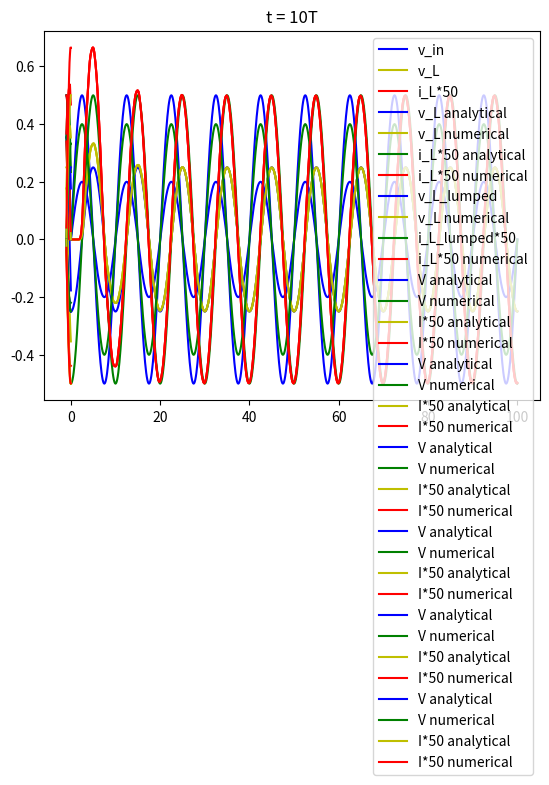

This figure's Python source:
# %%
import numpy as np
import matplotlib.pyplot as plt

# %%
# constants
pi = np.pi
lamb = 4 # m
T = 10 # s

omega = 2*pi/T
beta = 2*pi/lamb

vp = omega / beta

Z_C = 50
d = lamb / 4
R_S = 100
R_L = 25
V_0 = 1
R = 0
G = 0

L = Z_C / vp
C = 1 / Z_C / vp

# %%
def v_in(t):
    return 0.5 * V_0 * np.sin(omega * t)

# %%
def FDTD(del_z, del_t):
    z_steps = int(d / del_z + 1)
    t_steps = int(10 * T / del_t + 1)

    v_zt = np.zeros((t_steps, z_steps))
    i_zt = np.zeros((t_steps, z_steps))
    # v_n_i corresponds to i_(n+1/2)_(i+1/2)

    for n in range(1, t_steps):
        v_zt[n, 0] = v_in(n * del_t)

        for i in range(1, z_steps):
            v_zt[n, i] = ((C / del_t - G / 2) * v_zt[n-1, i] - 
                            1 / del_z * (i_zt[n-1, i] - i_zt[n-1, i-1])) / (C / del_t + G / 2)

        for i in range(z_steps-1):
            i_zt[n, i] = ((L / del_t - R / 2) * i_zt[n-1, i] - 
                            1 / del_z * (v_zt[n, i+1] - v_zt[n, i])) / (L / del_t + R / 2)

        i_zt[n, z_steps-1] = v_zt[n, z_steps-1] / R_L

    return v_zt, i_zt

# %%
"""2.1"""
del_z = lamb / 20 / 2
del_t = del_z / vp / 2
v_zt, i_zt = FDTD(del_z, del_t)
t = np.linspace(0, 10*T, int(10 * T / del_t + 1))
plt.plot(t, v_zt[:, 0], 'b', label="v_in")
plt.plot(t, v_zt[:, -1], 'y', label="v_L")
plt.plot(t, i_zt[:, -2] * 50, 'r', label="i_L*50")
plt.legend()
plt.title("")
plt.show()

# %%
# analytical & comparison
"""2.2"""
V_L = lambda t: -3/8*np.cos(omega*t) + 1/8*np.cos(omega*t)
I_L = lambda t: -3/8*np.cos(omega*t) - 1/8*np.cos(omega*t)
plt.plot(t, V_L(t), 'b', label="v_L analytical")
plt.plot(t, v_zt[:, -1], 'y', label="v_L numerical")
plt.plot(t, I_L(t), 'g', label="i_L*50 analytical")
plt.plot(t, i_zt[:, -2] * 50, 'r', label="i_L*50 numerical")
plt.legend()
plt.title("")
plt.show()

# %%
"""2.3"""
V_L_lumped = lambda t: np.sin(omega * t) / 5
I_L_lumped = lambda t: np.sin(omega * t) / 125
plt.plot(t, V_L_lumped(t), 'b', label="v_L_lumped")
plt.plot(t, v_zt[:, -1], 'y', label="v_L numerical")
plt.plot(t, I_L_lumped(t)*50, 'g', label="i_L_lumped*50")
plt.plot(t, i_zt[:, -2] * 50, 'r', label="i_L*50 numerical")
plt.legend()
plt.title("compare with lumped circuit theory")
plt.show()

# %%
"""3"""
def V_analytical(z, t):
    return -3 / 8 * np.cos(omega * t - beta * z) + 1 / 8 * np.cos(omega * t + beta * z)

def I_analytical(z, t):
    return -3 / 400 * np.cos(omega * t - beta * z) - 1 / 400 * np.cos(omega * t + beta * z)

# %%
dz = lamb / 20 / 2
dt = del_z / vp / 2
z_steps = int(d / dz + 1)
t_steps = int(10 * T / dt + 1)
v_zt, i_zt = FDTD(dz, dt)

# %%
# t = T / 8
z = np.linspace(-d, 0, int(d / dz + 1))
plt.plot(z, V_analytical(z, T/8), 'b', label="V analytical")
plt.plot(z, v_zt[int((t_steps-1)/80), :], 'g', label="V numerical")
plt.plot(z, I_analytical(z, T/8)*50, 'y', label="I*50 analytical")
plt.plot(z, i_zt[int((t_steps-1)/80), :]*50, 'r', label="I*50 numerical")
plt.legend()
plt.title("t = T / 8")
plt.show()

# %%
# t = T / 4
z = np.linspace(-d, 0, int(d / dz + 1))
plt.plot(z, V_analytical(z, T/4), 'b', label="V analytical")
plt.plot(z, v_zt[int((t_steps-1)/40), :], 'g', label="V numerical")
plt.plot(z, I_analytical(z, T/4)*50, 'y', label="I*50 analytical")
plt.plot(z, i_zt[int((t_steps-1)/40), :]*50, 'r', label="I*50 numerical")
plt.legend()
plt.title("t = T / 4")
plt.show()

# %%
# t = T * 3 / 8
z = np.linspace(-d, 0, int(d / dz + 1))
plt.plot(z, V_analytical(z, T*3/8), 'b', label="V analytical")
plt.plot(z, v_zt[int((t_steps-1)*3/80), :], 'g', label="V numerical")
plt.plot(z, I_analytical(z, T*3/8)*50, 'y', label="I*50 analytical")
plt.plot(z, i_zt[int((t_steps-1)*3/80), :]*50, 'r', label="I*50 numerical")
plt.legend()
plt.title("t = T * 3 / 8")
plt.show()

# %%
# t = T / 2
z = np.linspace(-d, 0, int(d / dz + 1))
plt.plot(z, V_analytical(z, T/2), 'b', label="V analytical")
plt.plot(z, v_zt[int((t_steps-1)/20), :], 'g', label="V numerical")
plt.plot(z, I_analytical(z, T/2)*50, 'y', label="I*50 analytical")
plt.plot(z, i_zt[int((t_steps-1)/20), :]*50, 'r', label="I*50 numerical")
plt.legend()
plt.title("t = T / 2")
plt.show()

# %%
# t = T
z = np.linspace(-d, 0, int(d / dz + 1))
plt.plot(z, V_analytical(z, T), 'b', label="V analytical")
plt.plot(z, v_zt[int((t_steps-1)/10)-1, :], 'g', label="V numerical")
plt.plot(z, I_analytical(z, T)*50, 'y', label="I*50 analytical")
plt.plot(z, i_zt[int((t_steps-1)/10)-1, :]*50, 'r', label="I*50 numerical")
plt.legend()
plt.title("t = T")
plt.show()

# %%
# t = 10T
z = np.linspace(-d, 0, int(d / dz + 1))
plt.plot(z, V_analytical(z, 10*T), 'b', label="V analytical")
plt.plot(z, v_zt[-1, :], 'g', label="V numerical")
plt.plot(z, I_analytical(z, 10*T)*50, 'y', label="I*50 analytical")
plt.plot(z, i_zt[-1, :]*50, 'r', label="I*50 numerical")
plt.legend()
plt.title("t = 10T")
plt.show()
# %%
